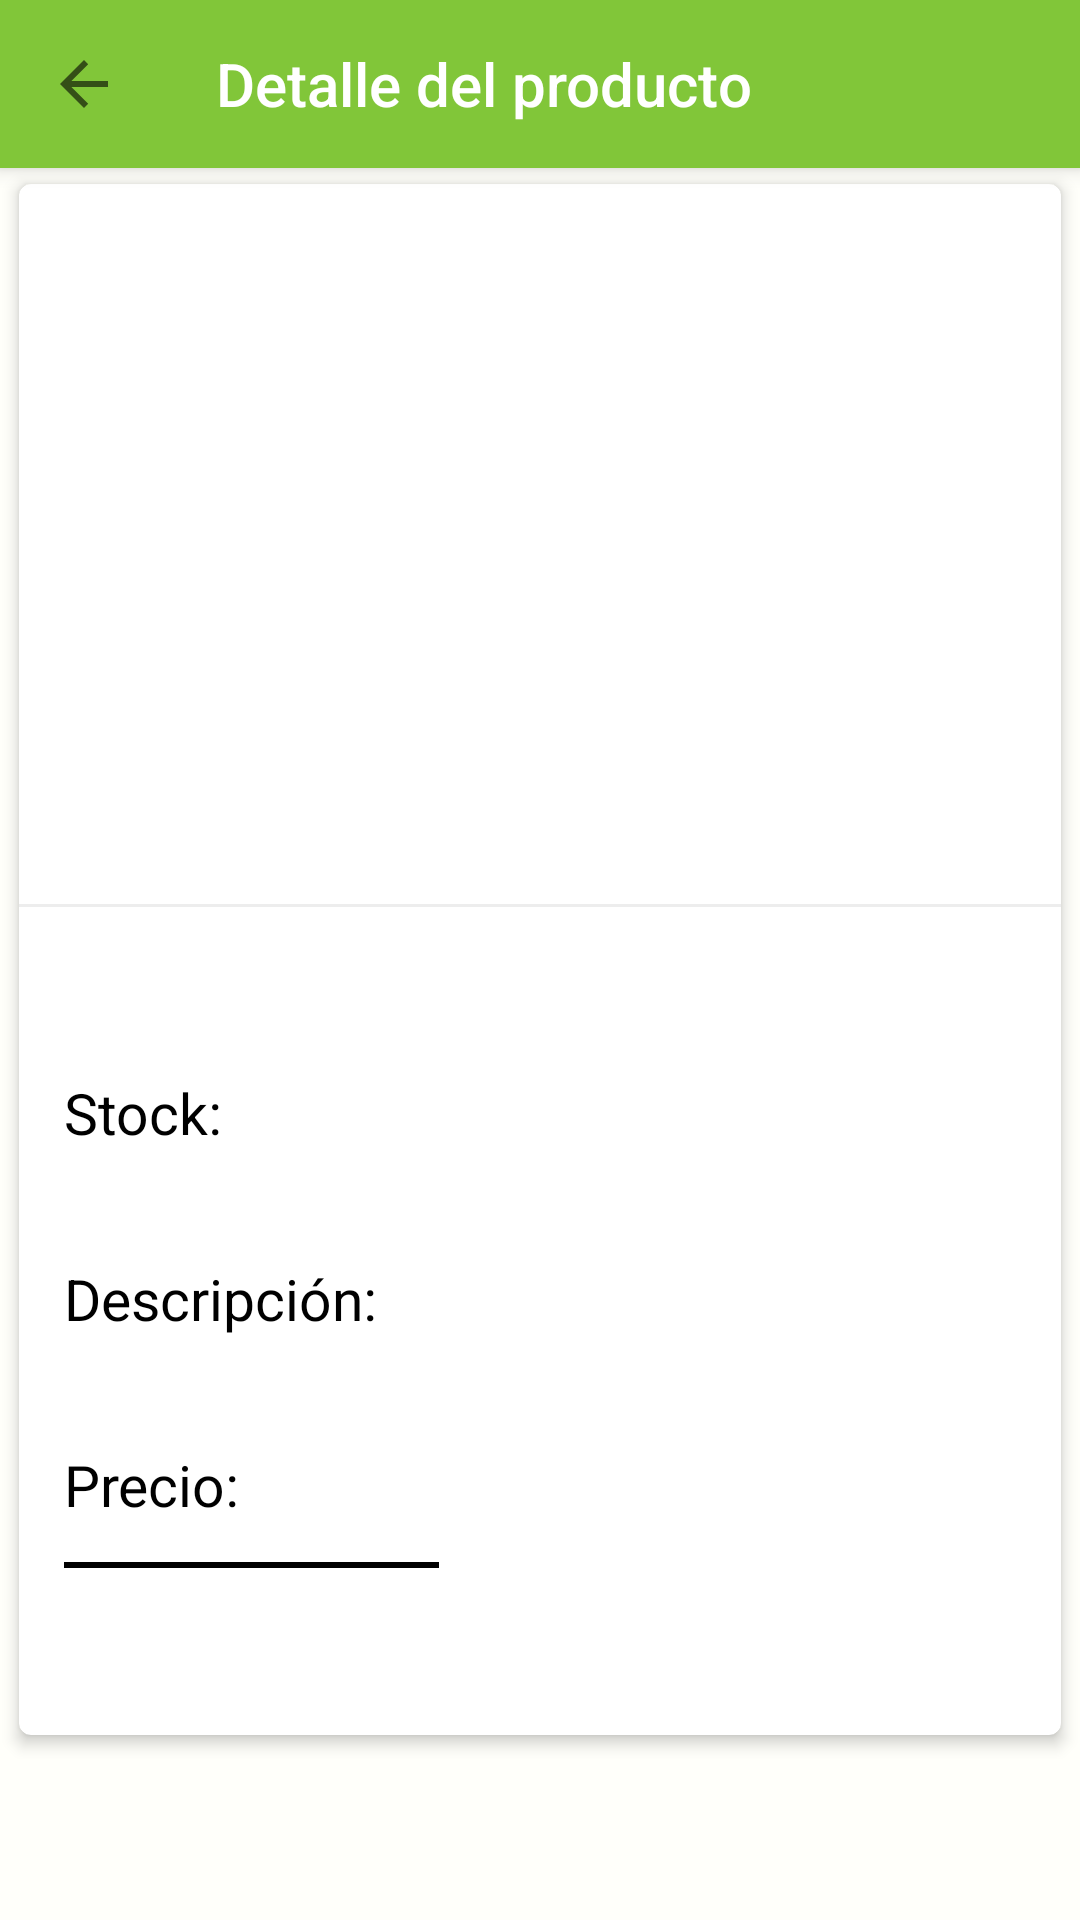

The Android layout XML behind this screen, and the referenced resources:
<!-- AndroidManifest.xml: application theme AppTheme -->
<!-- res/layout/producto_seleccionado_activity.xml -->
<?xml version="1.0" encoding="utf-8"?>
<androidx.coordinatorlayout.widget.CoordinatorLayout
    xmlns:android="http://schemas.android.com/apk/res/android"
    xmlns:app="http://schemas.android.com/apk/res-auto"
    xmlns:tools="http://schemas.android.com/tools"
    android:id="@+id/coordinator"
    android:layout_height="match_parent"
    android:background="#fffffa"
    android:layout_width="match_parent">

<com.google.android.material.appbar.AppBarLayout
    android:background="@android:color/transparent"
    android:fitsSystemWindows="true"
    android:layout_width="match_parent"
    android:layout_height="?attr/actionBarSize">

    <androidx.appcompat.widget.Toolbar
        android:id="@+id/toolbar2"
        app:navigationIcon="@drawable/abc_ic_ab_back_material"
        app:titleTextColor="@android:color/white"
        android:background="@color/color_verde"
        app:title="Detalle del producto"
        android:layout_width="match_parent"
        android:layout_height="?attr/actionBarSize"/>

</com.google.android.material.appbar.AppBarLayout>

    <LinearLayout
        android:id="@+id/linearProducto"
        android:layout_width="match_parent"
        android:layout_height="wrap_content"
        android:layout_gravity="center"
>

<androidx.cardview.widget.CardView
    xmlns:card_view="http://schemas.android.com/tools"
    xmlns:android="http://schemas.android.com/apk/res/android"
    xmlns:app="http://schemas.android.com/apk/res-auto"
    app:cardUseCompatPadding="true"
    android:layout_margin="2dp"
    app:cardBackgroundColor="@android:color/white"
    app:cardCornerRadius="4dp"
    android:background="?attr/selectableItemBackground"
    app:cardElevation="3dp"
    android:foreground="?attr/selectableItemBackground"
    card_view:cardElevation="4dp"
    android:layout_width="match_parent"
    android:layout_height="wrap_content">

    <LinearLayout
        android:orientation="vertical"
        android:layout_width="match_parent"
        android:layout_height="match_parent">

        <ImageView
            android:id="@+id/product_image"
            android:scaleType="fitXY"
            android:layout_width="match_parent"
            android:layout_height="240dp"/>

        <View
            android:layout_width="match_parent"
            android:layout_height="1dp"
            android:background="@color/lightgray" />

        <LinearLayout
            android:layout_marginStart="5dp"
            android:layout_marginLeft="5dp"
            android:padding="10dp"
            android:orientation="vertical"
            android:layout_width="match_parent"
            android:layout_height="wrap_content">


            <TextView
                android:textColor="@android:color/black"
                android:textSize="25sp"
                android:textStyle="bold"
                android:layout_marginBottom="12dp"
                android:id="@+id/product_name"
                android:layout_width="match_parent"
                android:layout_height="wrap_content"/>

            <TextView
                android:textSize="19sp"
                android:text="Stock:"
                android:textColor="@android:color/black"
                android:layout_width="match_parent"
                android:layout_height="wrap_content"
                />
            <TextView
                android:textSize="18sp"
                android:id="@+id/product_stock"
                android:textColor="@android:color/black"
                android:layout_width="wrap_content"
                android:layout_height="wrap_content"
                android:layout_marginBottom="12dp"/>


            <TextView
                android:textSize="19sp"
                android:text="Descripción:"
                android:textColor="@android:color/black"
                android:layout_width="match_parent"
                android:layout_height="wrap_content"
                />
            <TextView
                android:textSize="18sp"
                android:id="@+id/product_description"
                android:textColor="@android:color/black"
                android:layout_width="match_parent"
                android:layout_height="wrap_content"
                android:layout_marginBottom="12dp"
                />

            <TextView
                android:textSize="19sp"
                android:text="Precio:"
                android:textColor="@android:color/black"
                android:layout_width="match_parent"
                android:layout_height="wrap_content"
                />
            <TextView
                android:textSize="18sp"
                android:id="@+id/product_price"
                android:textColor="@color/color_verde"
                android:layout_width="wrap_content"
                android:layout_height="wrap_content"
                android:layout_marginBottom="12dp"
                />

            <TextView
                android:textSize="18sp"
                android:id="@+id/oferta"
                android:textColor="@color/color_verde"
                android:layout_width="wrap_content"
                android:layout_height="wrap_content"
                />

            <View
                android:id="@+id/tachado_oferta"
                android:layout_width="125dp"
                android:layout_height="2dp"
                android:layout_marginTop="-48dp"
                android:background="@android:color/background_dark" />

        </LinearLayout>

    </LinearLayout>

</androidx.cardview.widget.CardView>

    </LinearLayout>

</androidx.coordinatorlayout.widget.CoordinatorLayout>
<!-- resources referenced by this layout -->
<resources>
  <color name="color_verde">#81C639</color>
  <color name="lightgray">#ededed</color>
  <style name="AppTheme" parent="Theme.AppCompat.Light.NoActionBar">
          
          <item name="colorPrimary">@color/colorPrimary</item>
          <item name="colorPrimaryDark">@color/colorPrimaryDark</item>
          <item name="colorAccent">@color/colorAccent</item>
      </style>
  
    /*
  <color name="colorPrimary">#128500</color>
  <color name="colorPrimaryDark">#00574B</color>
  <color name="colorAccent">#078500</color>
</resources>
